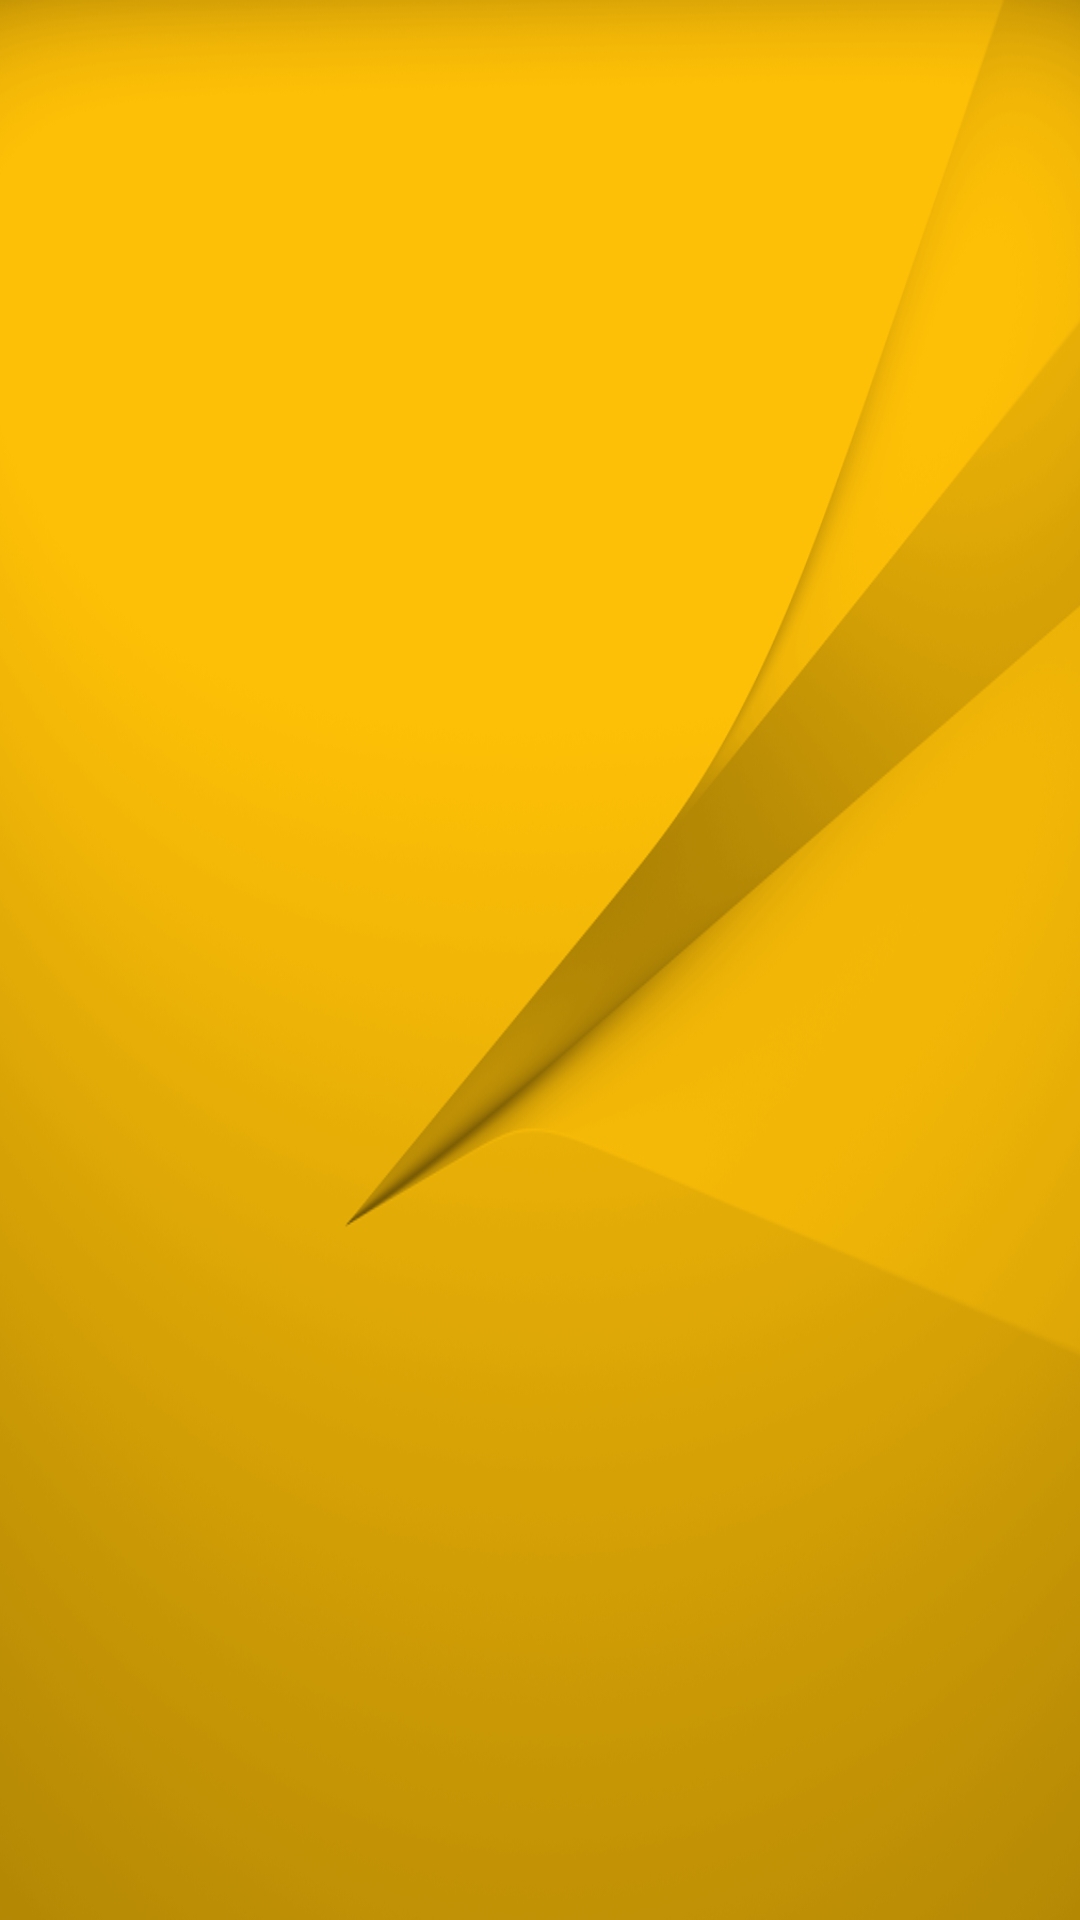

Here is an Android app screen rendered from its layout file. Give the layout XML and the strings, colors and styles it references.
<!-- AndroidManifest.xml: application theme AppTheme -->
<!-- res/layout/activity_registered.xml -->
<?xml version="1.0" encoding="utf-8"?>

<RelativeLayout xmlns:android="http://schemas.android.com/apk/res/android"
    xmlns:app="http://schemas.android.com/apk/res-auto"
    xmlns:tools="http://schemas.android.com/tools"
    android:layout_width="match_parent"
    android:layout_height="match_parent"
    android:background="@drawable/app1"
    tools:context="com.example.admin.pavitrapackaging.RegisteredActivity">

</RelativeLayout>
<!-- resources referenced by this layout -->
<resources>
  <!-- drawable app1: png bitmap (drawable, 222932 bytes) -->
  <style name="AppTheme" parent="Theme.AppCompat">
          
          <item name="android:color">@color/primary_dark_material_dark_1</item>
          <item name="colorPrimaryDark">@color/primary_dark_material_dark_1</item>
          <item name="colorAccent">@color/primary_dark_material_dark_1</item>
          <item name="colorPrimary">@color/common_google_signin_btn_text_dark_focused</item>
      </style>
  <color name="primary_dark_material_dark_1">#000000</color>
</resources>
